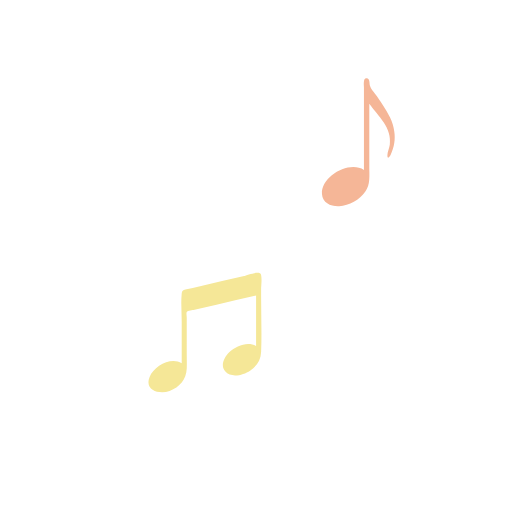
t = 0.00 s
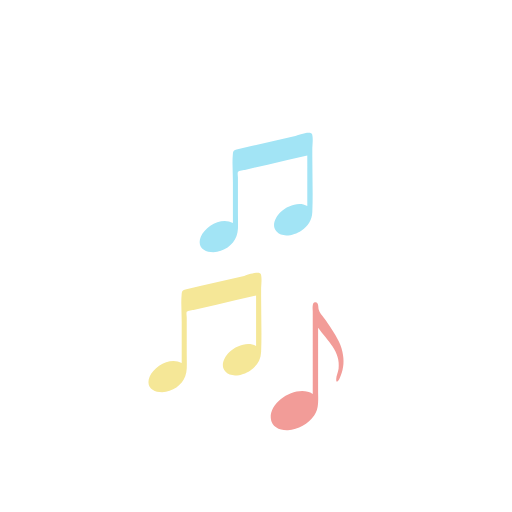
t = 0.36 s
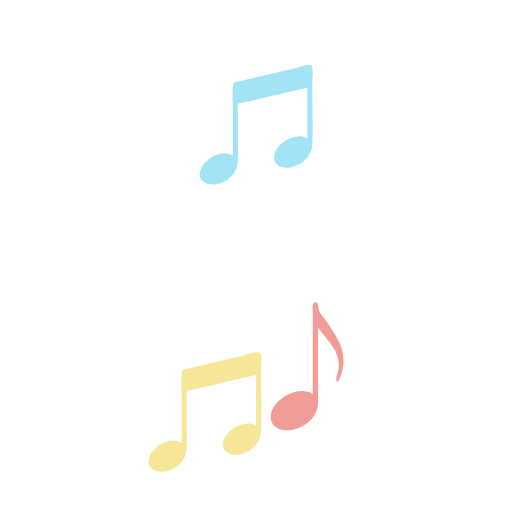
t = 0.54 s
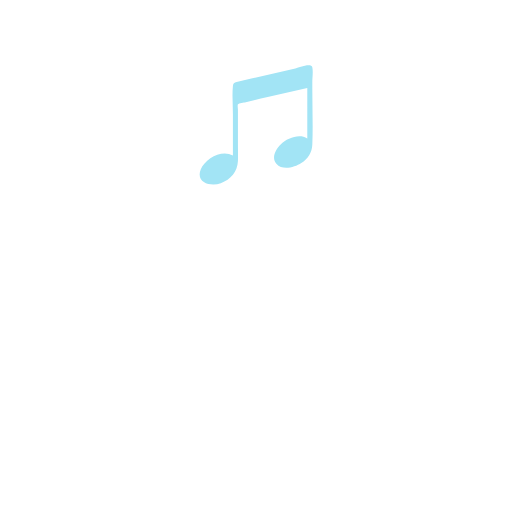
t = 0.89 s
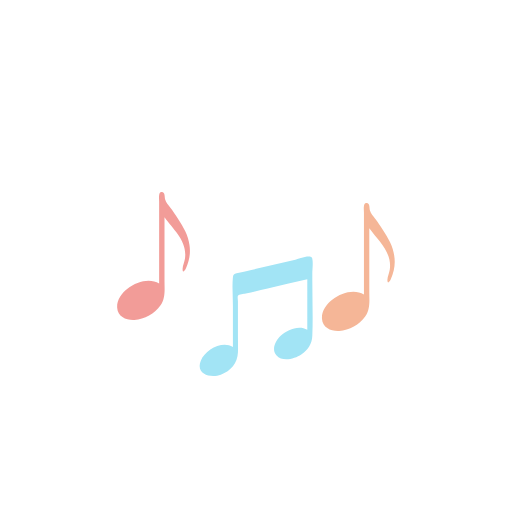
t = 1.25 s
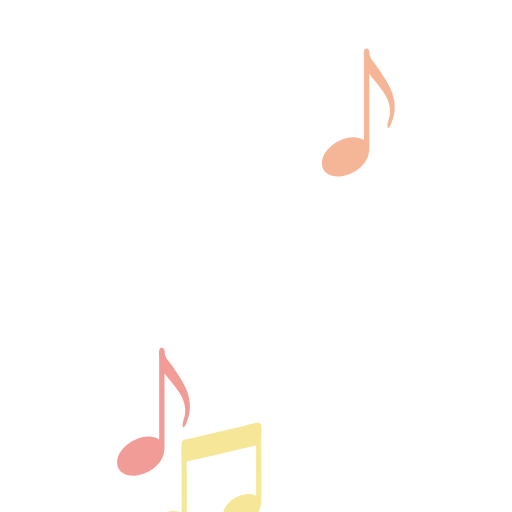
t = 1.52 s

The animated SVG that drew these frames (rendered in a browser with its animation timeline set to each time). Animation: 5 SMIL elements (animateTransform=5); one cycle of 1.79 s, repeats indefinitely.

<svg xmlns="http://www.w3.org/2000/svg" xmlns:xlink="http://www.w3.org/1999/xlink" style="margin:auto;display:block" width="200" height="200" preserveAspectRatio="xMidYMid" viewBox="0 0 100 100"><path fill="#f29c98" d="M6.999-2.173c-0.21-1.843-1.216-3.542-2.21-5.061C4.291-7.995,3.814-8.771,3.242-9.477 c-0.389-0.479-0.799-0.955-0.985-1.554c-0.13-0.42,0.033-1.539-0.704-1.467c-0.359,0.035-0.418,0.337-0.471,0.621 c-0.072,0.38,0,0.842,0,1.227c0,4.1,0,8.199,0,12.299c0,1.247,0,2.495,0,3.742c-2.884-1.873-8.377,1.23-8.197,4.705 c0.091,1.754,1.807,2.481,3.362,2.395c1.974-0.108,3.983-1.249,5.113-2.868c1-1.434,0.769-3.163,0.769-4.822 c0-2.398,0-4.797,0-7.195c0-1.72,0-3.439,0-5.159c1.769,2.454,4.472,4.668,4.002,8.037C6.038,1.149,5.681,1.832,5.665,2.494 C5.639,3.53,6.145,2.799,6.343,2.349C6.99,0.875,7.253-0.575,6.999-2.173z" transform="translate(30,130)"><animateTransform attributeName="transform" begin="-0.8928571428571428s" calcMode="spline" dur="1.7857142857142856s" keySplines="0 0 1 1;0 0.5 0.5 1;0.5 0 1 0.5;0 0 1 1" keyTimes="0;0;0.2;0.4;1" repeatCount="indefinite" type="translate" values="30 130;30 130;30 50;30 130;30 130;"/></path><path fill="#f5b697" d="M6.999-2.173c-0.21-1.843-1.216-3.542-2.21-5.061C4.291-7.995,3.814-8.771,3.242-9.477 c-0.389-0.479-0.799-0.955-0.985-1.554c-0.13-0.42,0.033-1.539-0.704-1.467c-0.359,0.035-0.418,0.337-0.471,0.621 c-0.072,0.38,0,0.842,0,1.227c0,4.1,0,8.199,0,12.299c0,1.247,0,2.495,0,3.742c-2.884-1.873-8.377,1.23-8.197,4.705 c0.091,1.754,1.807,2.481,3.362,2.395c1.974-0.108,3.983-1.249,5.113-2.868c1-1.434,0.769-3.163,0.769-4.822 c0-2.398,0-4.797,0-7.195c0-1.72,0-3.439,0-5.159c1.769,2.454,4.472,4.668,4.002,8.037C6.038,1.149,5.681,1.832,5.665,2.494 C5.639,3.53,6.145,2.799,6.343,2.349C6.99,0.875,7.253-0.575,6.999-2.173z" transform="translate(70,20)"><animateTransform attributeName="transform" begin="-0.8928571428571428s" calcMode="spline" dur="1.7857142857142856s" keySplines="0 0 1 1;0 0.5 0.5 1;0.5 0 1 0.5;0 0 1 1" keyTimes="0;0.1;0.4;0.7;1" repeatCount="indefinite" type="translate" values="70 130;70 130;70 20;70 130;70 130;"/></path><path fill="#f5e797" d="M10.988-11.314c-0.201-0.914-2.865,0.152-3.31,0.255c-2.865,0.661-5.73,1.322-8.594,1.983 C-1.873-8.855-2.84-8.658-3.791-8.413c-0.481,0.124-0.664,0.217-0.719,0.77c-0.18,1.819,0,3.786,0,5.621c0,2.663,0,5.325,0,7.988 c-2.146-1.278-5.411,0.577-6.269,2.683c-1.074,2.636,1.925,3.462,3.907,2.736c1.954-0.715,3.253-2.269,3.343-4.333 c0.046-1.037,0-2.087,0-3.125c0-1.638,0-3.276,0-4.914c0-0.673,0-1.346,0-2.019c0-0.215-0.116-0.848,0-1.036 c0.17-0.277,1.196-0.348,1.535-0.427c1.425-0.329,2.849-0.657,4.274-0.986c2.579-0.595,5.158-1.19,7.737-1.786 c0,3.284,0,6.569,0,9.853c-1.64-0.977-3.949-0.013-5.2,1.179c-0.958,0.913-1.87,2.579-0.84,3.778 c1.198,1.393,3.567,0.71,4.866-0.135C10.164,6.578,10.936,5.347,11,3.788c0.148-3.605,0-7.245,0-10.853c0-0.415,0-0.829,0-1.244 C11-9.247,11.189-10.396,10.988-11.314z" transform="translate(40,60)"><animateTransform attributeName="transform" begin="-0.8928571428571428s" calcMode="spline" dur="1.7857142857142856s" keySplines="0 0 1 1;0 0.5 0.5 1;0.5 0 1 0.5;0 0 1 1" keyTimes="0;0.3;0.6;0.9;1" repeatCount="indefinite" type="translate" values="40 130;40 130;40 60;40 130;40 130;"/></path><path fill="#f29c98" d="M6.999-2.173c-0.21-1.843-1.216-3.542-2.21-5.061C4.291-7.995,3.814-8.771,3.242-9.477 c-0.389-0.479-0.799-0.955-0.985-1.554c-0.13-0.42,0.033-1.539-0.704-1.467c-0.359,0.035-0.418,0.337-0.471,0.621 c-0.072,0.38,0,0.842,0,1.227c0,4.1,0,8.199,0,12.299c0,1.247,0,2.495,0,3.742c-2.884-1.873-8.377,1.23-8.197,4.705 c0.091,1.754,1.807,2.481,3.362,2.395c1.974-0.108,3.983-1.249,5.113-2.868c1-1.434,0.769-3.163,0.769-4.822 c0-2.398,0-4.797,0-7.195c0-1.72,0-3.439,0-5.159c1.769,2.454,4.472,4.668,4.002,8.037C6.038,1.149,5.681,1.832,5.665,2.494 C5.639,3.53,6.145,2.799,6.343,2.349C6.99,0.875,7.253-0.575,6.999-2.173z" transform="translate(60,130)"><animateTransform attributeName="transform" begin="-0.8928571428571428s" calcMode="spline" dur="1.7857142857142856s" keySplines="0 0 1 1;0 0.5 0.5 1;0.5 0 1 0.5;0 0 1 1" keyTimes="0;0.5;0.75;1;1" repeatCount="indefinite" type="translate" values="60 130;60 130;60 70;60 130;60 130;"/></path><path fill="#a2e4f5" d="M10.988-11.314c-0.201-0.914-2.865,0.152-3.31,0.255c-2.865,0.661-5.73,1.322-8.594,1.983 C-1.873-8.855-2.84-8.658-3.791-8.413c-0.481,0.124-0.664,0.217-0.719,0.77c-0.18,1.819,0,3.786,0,5.621c0,2.663,0,5.325,0,7.988 c-2.146-1.278-5.411,0.577-6.269,2.683c-1.074,2.636,1.925,3.462,3.907,2.736c1.954-0.715,3.253-2.269,3.343-4.333 c0.046-1.037,0-2.087,0-3.125c0-1.638,0-3.276,0-4.914c0-0.673,0-1.346,0-2.019c0-0.215-0.116-0.848,0-1.036 c0.17-0.277,1.196-0.348,1.535-0.427c1.425-0.329,2.849-0.657,4.274-0.986c2.579-0.595,5.158-1.19,7.737-1.786 c0,3.284,0,6.569,0,9.853c-1.64-0.977-3.949-0.013-5.2,1.179c-0.958,0.913-1.87,2.579-0.84,3.778 c1.198,1.393,3.567,0.71,4.866-0.135C10.164,6.578,10.936,5.347,11,3.788c0.148-3.605,0-7.245,0-10.853c0-0.415,0-0.829,0-1.244 C11-9.247,11.189-10.396,10.988-11.314z" transform="translate(50,130)"><animateTransform attributeName="transform" begin="0s" calcMode="spline" dur="1.7857142857142856s" keySplines="0 0 1 1;0 0.5 0.5 1;0.5 0 1 0.5;0 0 1 1" keyTimes="0;0;0.4;0.8;1" repeatCount="indefinite" type="translate" values="50 130;50 130;50 20;50 130;50 130;"/></path></svg>